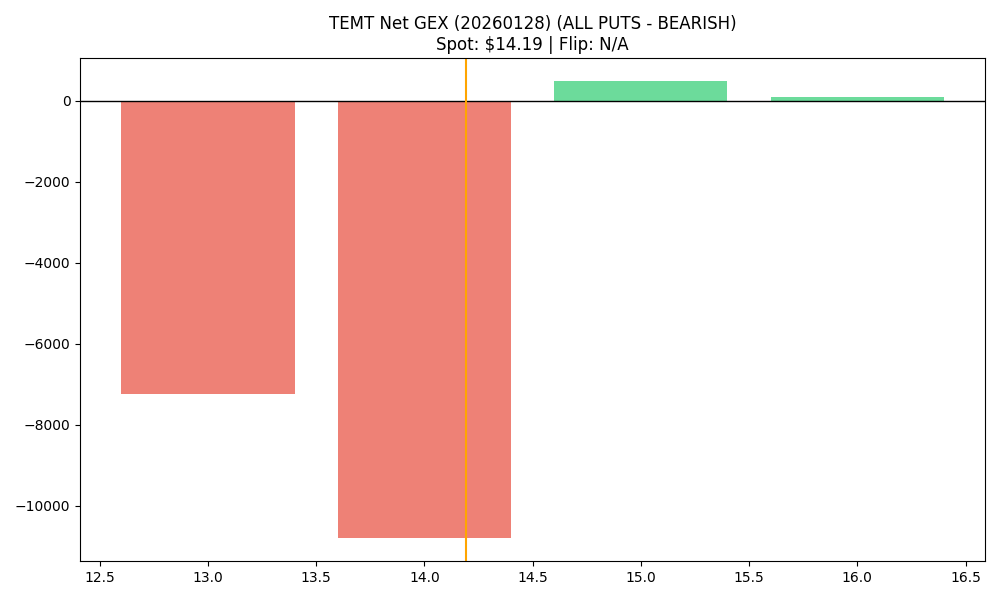

The file beside this chart, header and first rows:
strike, call_gex, put_gex, call_dex, put_dex, net_greek_delta, net_gex
13.0, 425.7, 7665, 4725, -34184, -0.2662, -7240
14.0, 1371, 12182, 11820, -59621, -0.2929, -10811
15.0, 993.3, 510.8, 7478, -2872, 0.2319, 482.5
16.0, 3667, 3579, 25074, -22690, 0.02625, 87.98
